Photos from the image-classification dataset "MangoVarientAnalyzer" in the GitHub repository ShivamVPatil/MangoVarientAnalyzer. Its 10 classes are: healthy Badami mango, healthy Totapuri mango, partially ripe Totapuri mango, raw Badami mango, raw Totapuri mango, rotten Badami mango, rotten Neelam mango, rotten Totapuri mango, unripe Badami mango, unripe Totapuri mango.

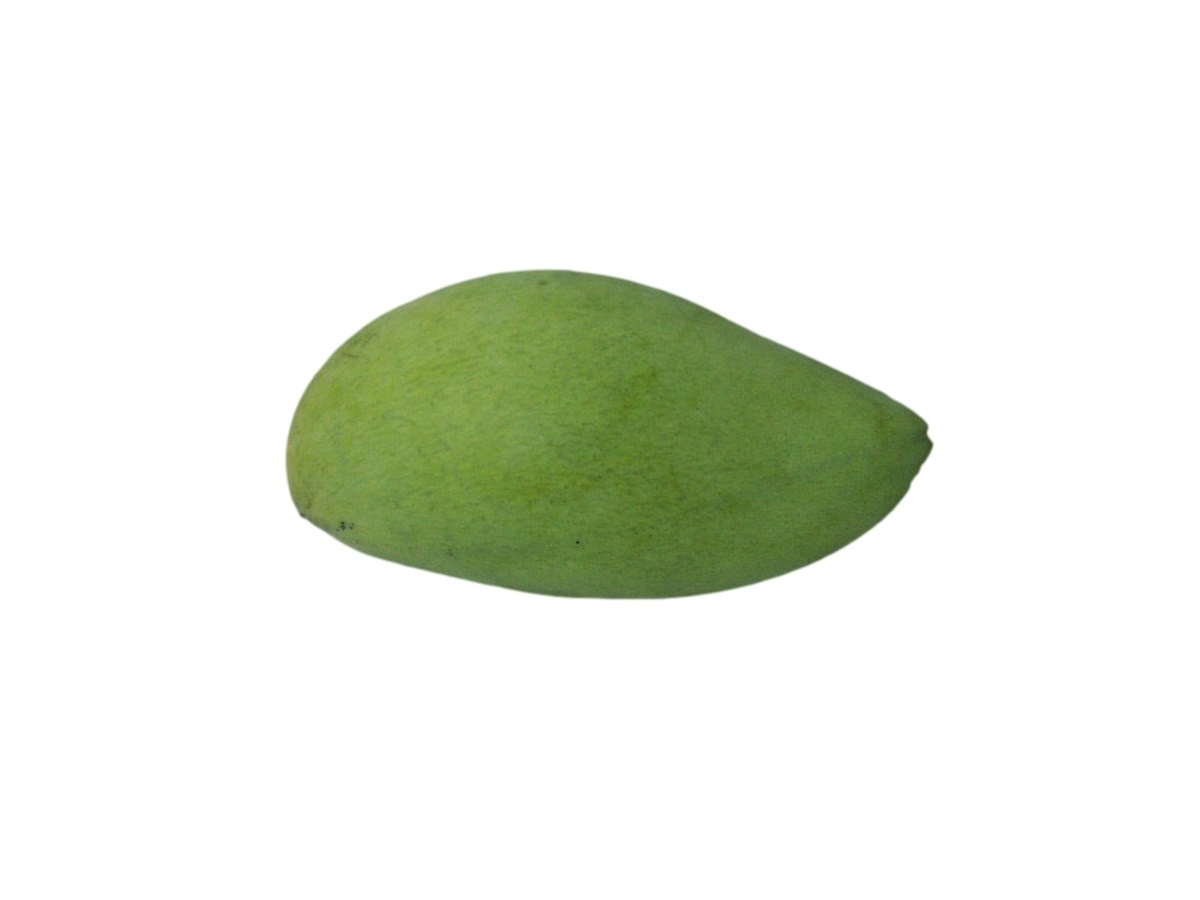
Label: raw Badami mango

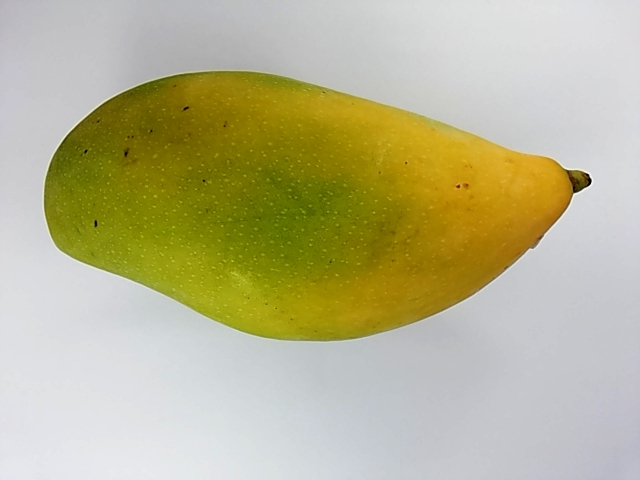
Label: unripe Totapuri mango

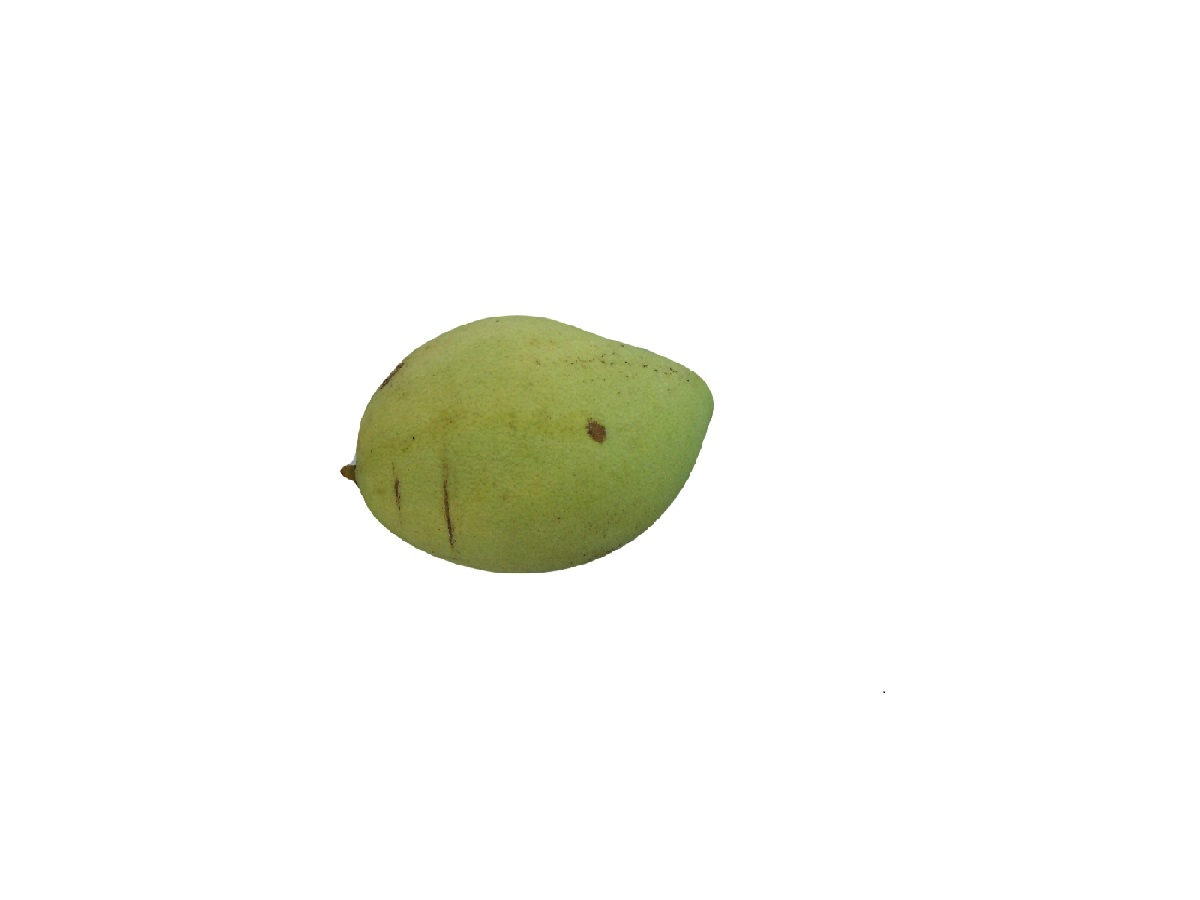
Label: raw Badami mango

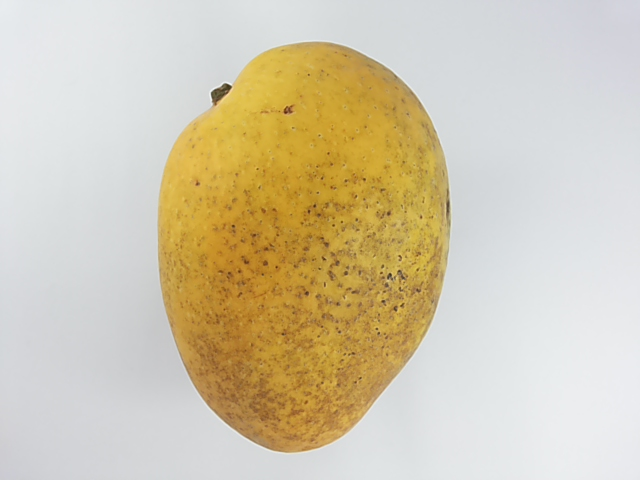
Label: healthy Badami mango

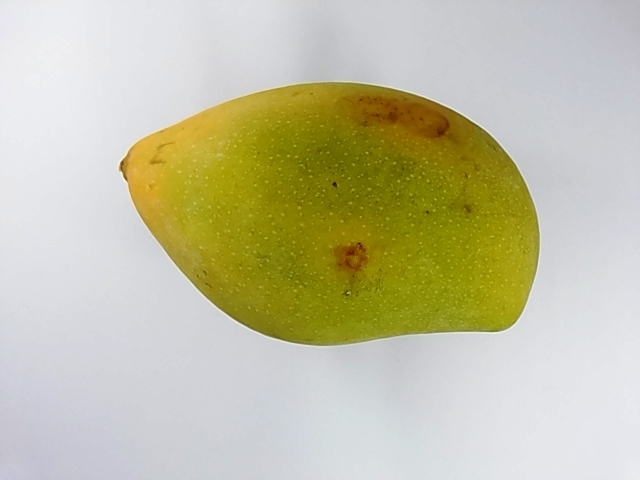
Label: unripe Totapuri mango

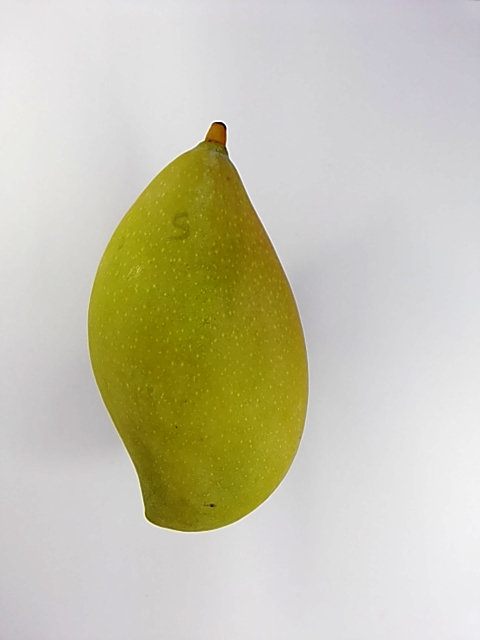
Label: unripe Totapuri mango
